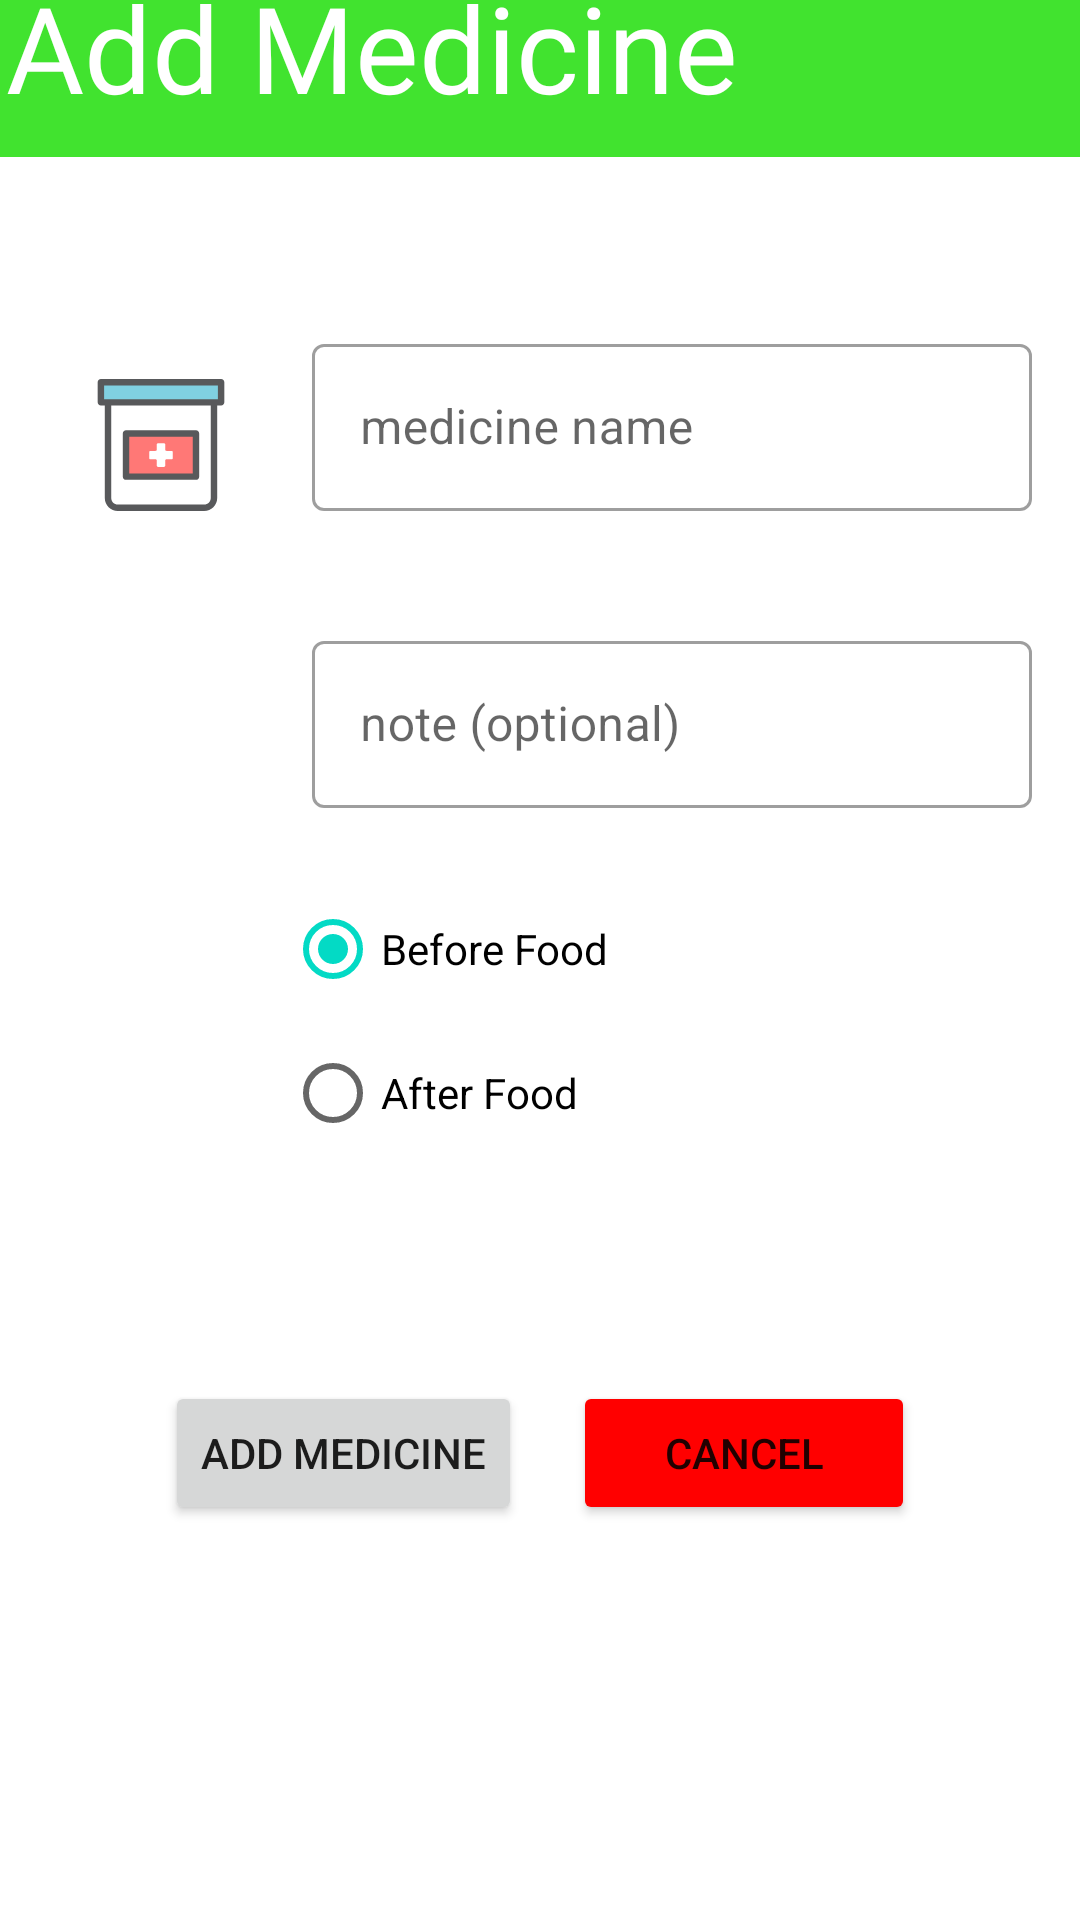

This screen was rendered from an Android layout file. Write that file and the resources it references.
<!-- AndroidManifest.xml: application theme Theme.MediClock -->
<!-- res/layout/activity_home.xml -->
<androidx.constraintlayout.widget.ConstraintLayout xmlns:android="http://schemas.android.com/apk/res/android"
    xmlns:app="http://schemas.android.com/apk/res-auto"
    xmlns:tools="http://schemas.android.com/tools"
    android:layout_width="match_parent"
    android:layout_height="match_parent"
    tools:context=".medicine.HomeActivity">

    <com.google.android.material.textfield.TextInputLayout
        android:id="@+id/name"
        style="@style/Widget.MaterialComponents.TextInputLayout.OutlinedBox"
        android:layout_width="0dp"
        android:layout_height="wrap_content"
        android:layout_marginEnd="16dp"
        android:hint="medicine name"
        app:layout_constraintBottom_toBottomOf="@+id/imageView"
        app:layout_constraintEnd_toEndOf="parent"
        app:layout_constraintStart_toEndOf="@+id/imageView">

        <com.google.android.material.textfield.TextInputEditText
            android:layout_width="match_parent"
            android:layout_height="match_parent" />

    </com.google.android.material.textfield.TextInputLayout>

    <com.google.android.material.textfield.TextInputLayout
        android:id="@+id/note"
        style="@style/Widget.MaterialComponents.TextInputLayout.OutlinedBox"
        android:layout_width="0dp"
        android:layout_height="wrap_content"
        android:layout_marginEnd="16dp"
        android:hint="note (optional)"
        app:layout_constraintBottom_toBottomOf="@+id/imageView2"
        app:layout_constraintEnd_toEndOf="parent"
        app:layout_constraintStart_toEndOf="@+id/imageView2">

        <com.google.android.material.textfield.TextInputEditText
            android:layout_width="match_parent"
            android:layout_height="match_parent" />

    </com.google.android.material.textfield.TextInputLayout>

    <RadioGroup
        android:id="@+id/radioGroup"
        android:layout_width="wrap_content"
        android:layout_height="wrap_content"
        android:layout_marginStart="10dp"
        android:layout_marginBottom="58dp"
        android:checkedButton="@+id/radio_button_1"
        app:layout_constraintBottom_toTopOf="@+id/toggleButton1"
        app:layout_constraintStart_toEndOf="@+id/imageView2"
        app:layout_constraintTop_toBottomOf="@+id/imageView2">

        <RadioButton
            android:id="@+id/radio_button_1"
            android:layout_width="match_parent"
            android:layout_height="match_parent"
            android:text="Before Food" />

        <RadioButton
            android:layout_width="match_parent"
            android:layout_height="match_parent"
            android:text="After Food" />

    </RadioGroup>

    <com.google.android.material.button.MaterialButtonToggleGroup
        android:id="@+id/toggleButton"
        android:layout_width="0dp"
        android:layout_height="wrap_content"
        android:layout_marginStart="55dp"
        android:layout_marginEnd="55dp"
        android:layout_marginBottom="36dp"
        app:layout_constraintBottom_toBottomOf="@+id/toggleButton1"
        app:layout_constraintEnd_toEndOf="parent"
        app:layout_constraintStart_toStartOf="parent">

        <Button
            android:id="@+id/morning"
            style="?attr/materialButtonOutlinedStyle"
            android:layout_width="wrap_content"
            android:layout_height="wrap_content"
            android:width="150dp"
            android:text="Morning" />

        <Button
            android:id="@+id/lunch"
            style="?attr/materialButtonOutlinedStyle"
            android:layout_width="wrap_content"
            android:layout_height="wrap_content"
            android:width="150dp"
            android:text="afternoon" />


    </com.google.android.material.button.MaterialButtonToggleGroup>

    <com.google.android.material.button.MaterialButtonToggleGroup
        android:id="@+id/toggleButton1"
        android:layout_width="0dp"
        android:layout_height="wrap_content"
        android:layout_marginStart="55dp"
        android:layout_marginEnd="55dp"
        android:layout_marginBottom="14dp"
        app:layout_constraintBottom_toTopOf="@+id/cancel_btn"
        app:layout_constraintEnd_toEndOf="parent"
        app:layout_constraintStart_toStartOf="parent"
        app:layout_constraintTop_toBottomOf="@+id/radioGroup">


        <Button
            android:id="@+id/night"
            style="?attr/materialButtonOutlinedStyle"
            android:layout_width="wrap_content"
            android:layout_height="wrap_content"
            android:width="150dp"
            android:text="Night" />


        <Button
            android:id="@+id/custom_time"
            style="?attr/materialButtonOutlinedStyle"
            android:layout_width="wrap_content"
            android:layout_height="wrap_content"
            android:width="150dp"
            android:text="Custom" />

    </com.google.android.material.button.MaterialButtonToggleGroup>


    <Button
        android:id="@+id/submitbtn"
        android:layout_width="wrap_content"
        android:layout_height="wrap_content"
        android:layout_marginStart="55dp"
        android:layout_marginEnd="17dp"
        android:text="Add Medicine"
        app:layout_constraintBaseline_toBaselineOf="@+id/cancel_btn"
        app:layout_constraintEnd_toStartOf="@+id/cancel_btn"
        app:layout_constraintStart_toStartOf="parent" />

    <Button
        android:id="@+id/cancel_btn"
        android:layout_width="0dp"
        android:layout_height="wrap_content"
        android:layout_marginEnd="55dp"
        android:layout_marginBottom="203dp"
        android:text="cancel"
        android:backgroundTint="#FF0000"
        app:layout_constraintBottom_toBottomOf="parent"
        app:layout_constraintEnd_toEndOf="parent"
        app:layout_constraintStart_toEndOf="@+id/submitbtn"
        app:layout_constraintTop_toBottomOf="@+id/toggleButton1" />

    <TextView
        android:id="@+id/textView"
        android:layout_width="0dp"
        android:layout_height="wrap_content"
        android:layout_marginBottom="74dp"
        android:background="@color/lemonGreen"
        android:fontFamily="@font/robotobold"
        android:paddingLeft="2dp"
        android:paddingTop="60dp"
        android:paddingBottom="10dp"
        android:text="Add Medicine"
        android:textColor="@color/white"
        android:textSize="40sp"
        app:layout_constraintBottom_toTopOf="@+id/imageView"
        app:layout_constraintEnd_toEndOf="parent"
        app:layout_constraintStart_toStartOf="parent"
        app:layout_constraintTop_toTopOf="parent"
        tools:ignore="TextContrastCheck" />

    <ImageView
        android:id="@+id/imageView"
        android:layout_width="55dp"
        android:layout_height="44dp"
        android:layout_marginStart="26dp"
        android:layout_marginEnd="23dp"
        android:layout_marginBottom="59dp"
        app:layout_constraintBottom_toTopOf="@+id/imageView2"
        app:layout_constraintEnd_toStartOf="@+id/name"
        app:layout_constraintStart_toStartOf="parent"
        app:layout_constraintTop_toBottomOf="@+id/textView"
        app:srcCompat="@drawable/ic_medicine_svgrepo_com" />

    <ImageView
        android:id="@+id/imageView2"
        android:layout_width="59dp"
        android:layout_height="40dp"
        android:layout_marginStart="26dp"
        android:layout_marginEnd="19dp"
        android:layout_marginBottom="23dp"
        app:layout_constraintBottom_toTopOf="@+id/radioGroup"
        app:layout_constraintEnd_toStartOf="@+id/note"
        app:layout_constraintStart_toStartOf="parent"
        app:layout_constraintTop_toBottomOf="@+id/imageView"
        app:srcCompat="@drawable/ic_note_svgrepo_com" />


</androidx.constraintlayout.widget.ConstraintLayout>
<!-- resources referenced by this layout -->
<resources>
  <color name="lemonGreen">#41E32F</color>
  <color name="white">#FFFFFFFF</color>
  <!-- drawable ic_medicine_svgrepo_com: vector/xml drawable (drawable, 2095 chars, omitted) -->
  <style name="Theme.MediClock" parent="Theme.MaterialComponents.Light.NoActionBar">
          
          <item name="colorPrimary">@color/teal_700</item>
          <item name="colorPrimaryVariant">@color/lemonGreen</item>
          <item name="colorOnPrimary">@color/white</item>
          
          <item name="colorSecondary">@color/teal_200</item>
          <item name="colorSecondaryVariant">@color/teal_700</item>
          <item name="colorOnSecondary">@color/black</item>
          
          <item name="android:statusBarColor" tools:targetApi="l">?attr/colorPrimaryVariant</item>
          
          <item name="android:forceDarkAllowed" tools:targetApi="q">false</item>
      </style>
  <color name="teal_700">#FF018786</color>
  <color name="teal_200">#FF03DAC5</color>
  <color name="black">#FF000000</color>
</resources>
